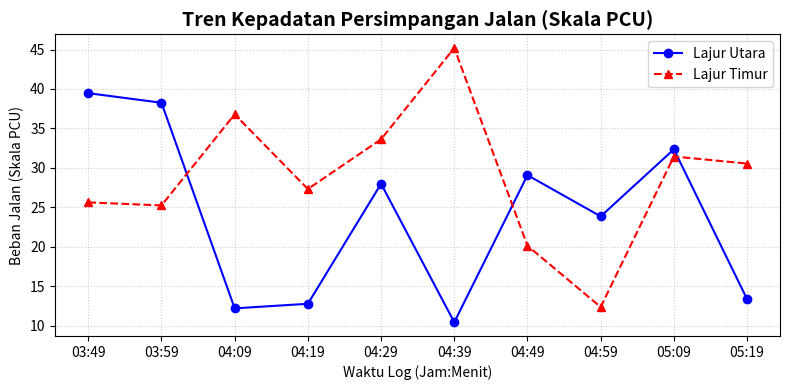

Python code for this plot:
# simulasi_chart.py
import pandas as pd
import matplotlib.pyplot as plt
import random
from datetime import datetime, timedelta

print("=== TAHAP 1: MEMBUAT DATA DUMMY KENDARAAN ===")
# Kita simulasikan pencatatan data kemacetan (PCU) setiap 10 menit
waktu_sekarang = datetime.now()
data_persimpangan = []

for i in range(10): # Membuat 10 data historis
    waktu_log = waktu_sekarang + timedelta(minutes=i*10)
    waktu_str = waktu_log.strftime("%H:%M")
    
    # Acak nilai beban jalan (Skor PCU) untuk Lajur Utara dan Lajur Timur
    pcu_utara = round(random.uniform(10.0, 50.0), 2)
    pcu_timur = round(random.uniform(10.0, 50.0), 2)
    
    data_persimpangan.append({
        "Jam": waktu_str,
        "PCU_Utara": pcu_utara,
        "PCU_Timur": pcu_timur
    })

print("Data dummy berhasil dibuat di memori.")


print("\n=== TAHAP 2: MENGOLAH DATA DENGAN PANDAS ===")
# Mengubah list data menjadi DataFrame (Tabel Pandas)
df = pd.DataFrame(data_persimpangan)

# Menampilkan tabel data di terminal agar bisa kita cek
print("\nTampilan Tabel DataFrame Pandas:")
print(df)

# Menyimpan tabel tersebut menjadi file CSV (Bisa dibuka di Excel)
df.to_csv("log_kepadatan.csv", index=False)
print("\nData berhasil diekspor menjadi file 'log_kepadatan.csv'.")


print("\n=== TAHAP 3: VISUALISASI GRAFIK DENGAN MATPLOTLIB ===")
# 1. Membuat kanvas grafik dengan ukuran (lebar=8 inci, tinggi=4 inci)
plt.figure(figsize=(8, 4))

# 2. Menggambar garis tren untuk Lajur Utara (Warna Biru, bentuk titik bulat 'o')
plt.plot(df["Jam"], df["PCU_Utara"], marker='o', color='b', linestyle='-', label='Lajur Utara')

# 3. Menggambar garis tren untuk Lajur Timur (Warna Merah, bentuk segitiga '^')
plt.plot(df["Jam"], df["PCU_Timur"], marker='^', color='r', linestyle='--', label='Lajur Timur')

# 4. Memberikan dekorasi teks pada grafik
plt.title("Tren Kepadatan Persimpangan Jalan (Skala PCU)", fontdict={'fontsize': 14, 'weight': 'bold'})
plt.xlabel("Waktu Log (Jam:Menit)")
plt.ylabel("Beban Jalan (Skala PCU)")

# 5. Mengaktifkan Grid (Garis-garis kotak latar belakang) dan Legenda (Keterangan warna garis)
plt.grid(True, linestyle=':', alpha=0.6)
plt.legend() # Memunculkan kotak label 'Lajur Utara' dan 'Lajur Timur'

# 6. Merapikan tata letak agar tidak terpotong
plt.tight_layout()

# 7. MENYIMPAN GRAFIK MENJADI GAMBAR PNG
plt.savefig("grafik_tren_kepadatan.png", dpi=150)
print("Grafik sukses digambar dan disimpan sebagai file 'grafik_tren_kepadatan.png'.")

# 8. Menampilkan jendela grafik ke layar komputer Anda
print("\nMenampilkan grafik ke layar... (Tutup jendela grafik untuk mengakhiri program)")
plt.show()
